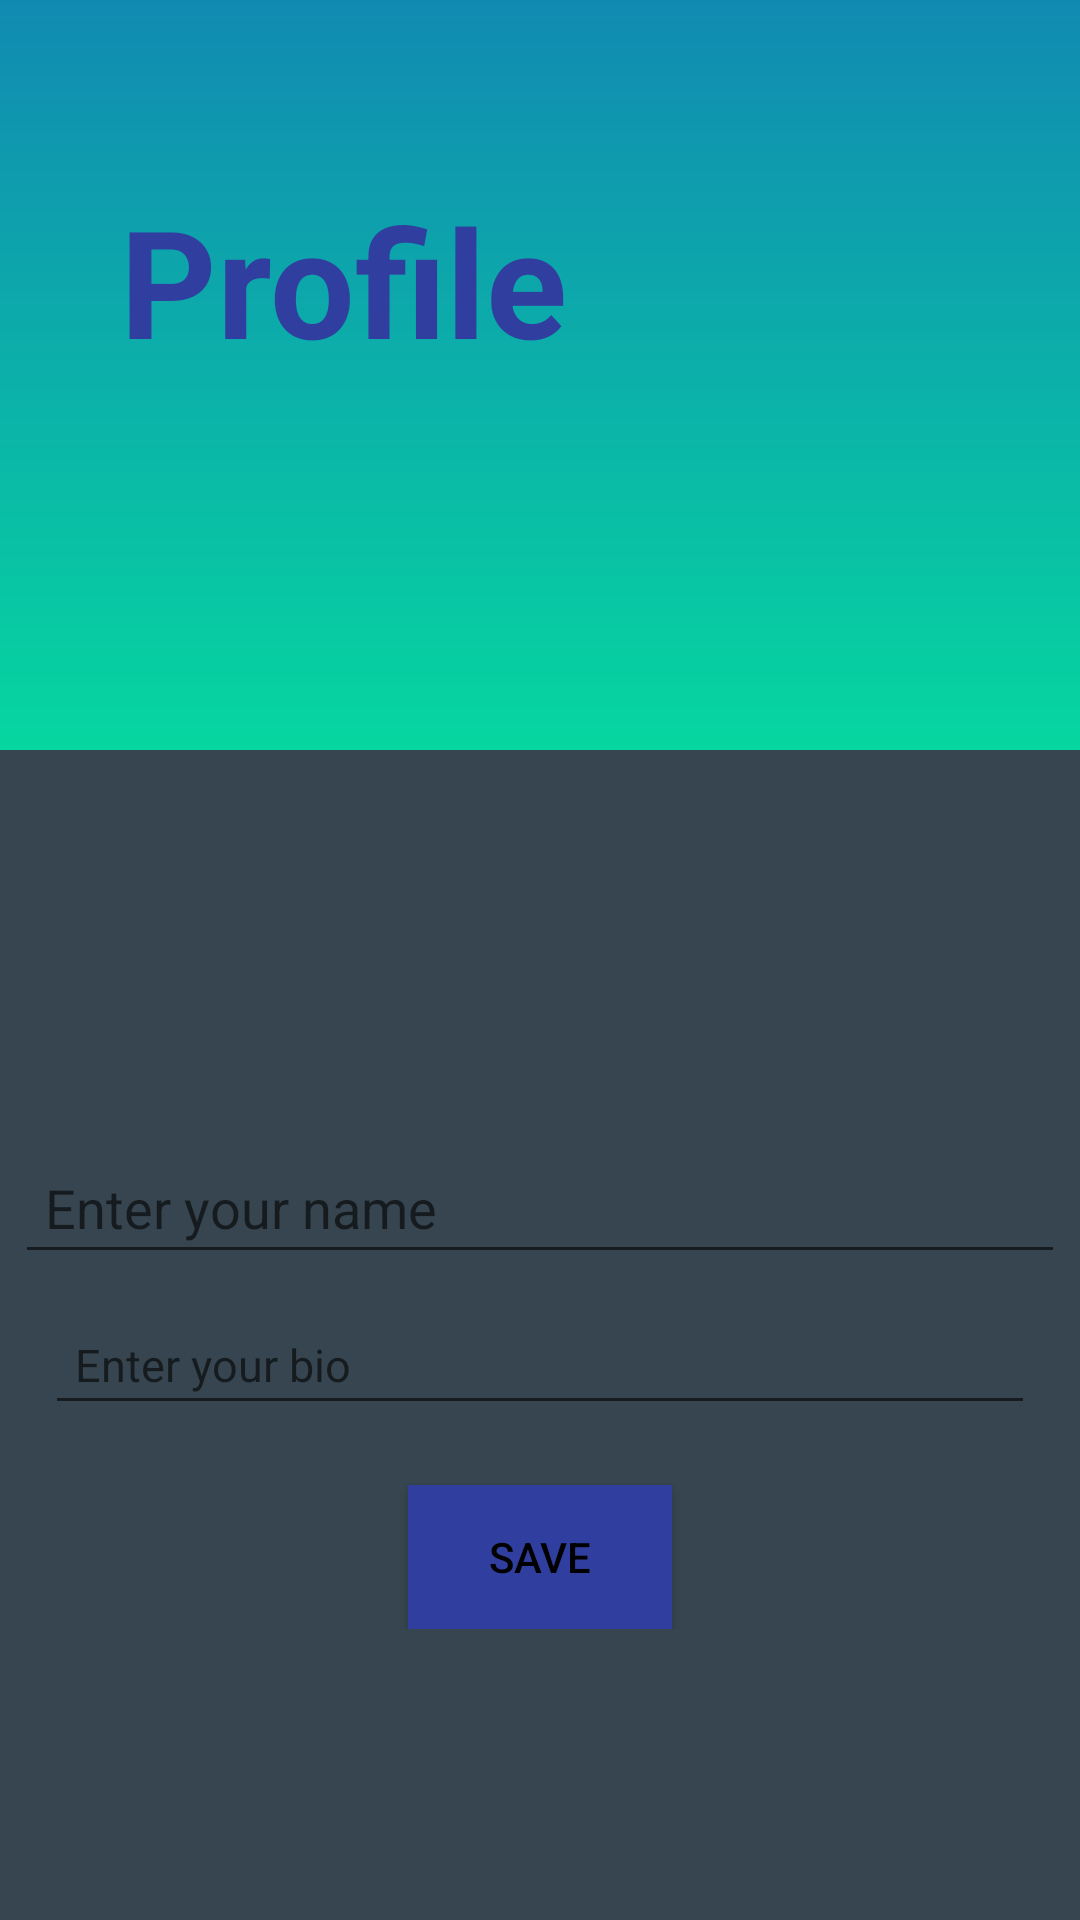

Produce the Android XML layout that renders to this screen, including the resource entries it uses.
<!-- AndroidManifest.xml: application theme AppTheme -->
<!-- res/layout/activity_profile.xml -->
<?xml version="1.0" encoding="utf-8"?>
<LinearLayout xmlns:android="http://schemas.android.com/apk/res/android"
    xmlns:tools="http://schemas.android.com/tools"
    android:layout_width="match_parent"
    android:layout_height="match_parent"
    android:background="@color/charcoal"
    tools:context=".View.Profile"
    android:orientation="vertical">

    <RelativeLayout
        android:layout_width="match_parent"
        android:layout_height="250dp"
        android:padding="20dp"
        android:background="@drawable/gradient_background">

        <TextView
            android:layout_width="wrap_content"
            android:layout_height="wrap_content"
            android:text="Profile"
            android:textSize="50dp"
            android:textStyle="bold"
            android:textColor="#303F9F"
            android:layout_marginTop="40dp"
            android:layout_marginLeft="20dp"/>
    </RelativeLayout>

    <LinearLayout
        android:layout_width="350dp"
        android:layout_height="wrap_content"
        android:orientation="vertical"
        android:layout_marginTop="-50dp"
        android:background="@drawable/user_profile_box"
        android:layout_gravity="center_horizontal">

        <ImageView
            android:id="@+id/profile_picture"
            android:layout_width="150dp"
            android:layout_height="150dp"
            android:layout_marginTop="20dp"
            android:src="@drawable/picture_holder"
            android:layout_gravity="center_horizontal">
        </ImageView>

        <EditText
            android:id="@+id/editTextName"
            android:layout_width="match_parent"
            android:layout_height="wrap_content"
            android:hint="Enter your name"
            android:textSize="18sp"
            android:padding="10dp"
            android:layout_marginTop="10dp"
            android:layout_gravity="center_horizontal">
        </EditText>

        <EditText
            android:id="@+id/editTextBio"
            android:layout_width="match_parent"
            android:layout_height="wrap_content"
            android:hint="Enter your bio"
            android:textSize="15sp"
            android:padding="10dp"
            android:layout_gravity="center_horizontal"
            android:layout_margin="10dp">
        </EditText>

        <Button
            android:id="@+id/buttonSave"
            android:layout_width="wrap_content"
            android:layout_height="wrap_content"
            android:text="Save"
            android:layout_gravity="center_horizontal"
            android:layout_marginTop="10dp"
            android:background="@color/blue"
            android:textColor="@android:color/black">
        </Button>
    </LinearLayout>



</LinearLayout>
<!-- resources referenced by this layout -->
<resources>
  <color name="blue">#303F9F</color>
  <color name="charcoal">#36454F</color>
  <!-- drawable gradient_background (drawable) -->
  <?xml version="1.0" encoding="utf-8"?>
  <shape xmlns:android="http://schemas.android.com/apk/res/android">
      <gradient
          android:type="linear"
          android:angle="90"
          android:endColor="#118ab2"
          android:startColor="#06d6a0" />
  </shape>
  <style name="AppTheme" parent="Theme.MaterialComponents.Light.DarkActionBar">
          
          <item name="colorPrimary">@color/colorPrimary</item>
          <item name="colorPrimaryDark">@color/colorPrimaryDark</item>
          <item name="colorAccent">@color/colorAccent</item>
  
          
          <item name="windowActionBar">false</item>
          <item name="windowNoTitle">true</item>
          <item name="android:windowTranslucentStatus">true</item>
          <item name="android:windowTranslucentNavigation">true</item>
          <item name="android:fitsSystemWindows">true</item>
      </style>
  <color name="colorPrimary">#F2F2F4</color>
  <color name="colorPrimaryDark">#424242</color>
  <color name="colorAccent">#611327</color>
</resources>
